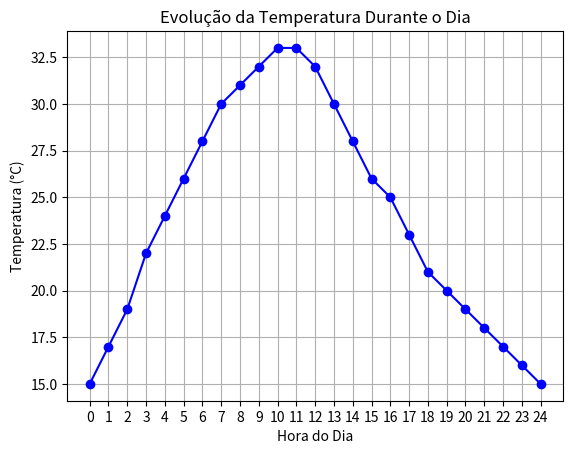

Reproduce this figure in Python.
import matplotlib.pyplot as plt

# Definindo os horários (0h a 24h) e as temperaturas (valores fictícios)
horas = list(range(0, 25))  # Horas de 0h a 24h
temperaturas = [15, 17, 19, 22, 24, 26, 28, 30, 31, 32, 33, 33, 32, 30, 28, 26, 25, 23, 21, 20, 19, 18, 17, 16, 15]

# Criando o gráfico de linha
plt.plot(horas, temperaturas, marker='o', linestyle='-', color='b')

# Personalizando o gráfico
plt.title('Evolução da Temperatura Durante o Dia')
plt.xlabel('Hora do Dia')
plt.ylabel('Temperatura (°C)')
plt.grid(True)
plt.xticks(horas)  # Adicionando as horas no eixo X

# Exibindo o gráfico
plt.show()
